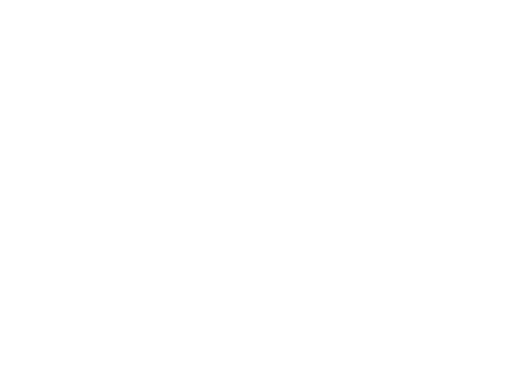
t = 0.00 s
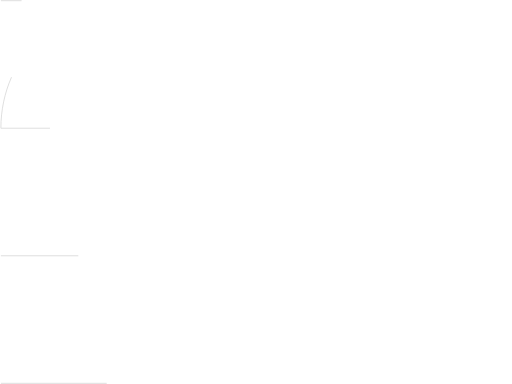
t = 0.63 s
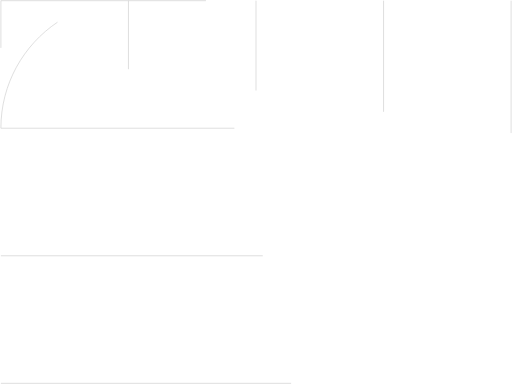
t = 1.35 s
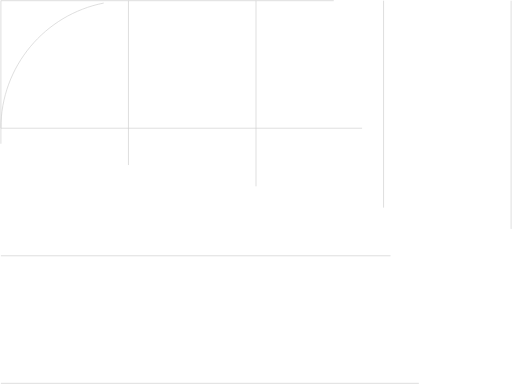
t = 1.85 s
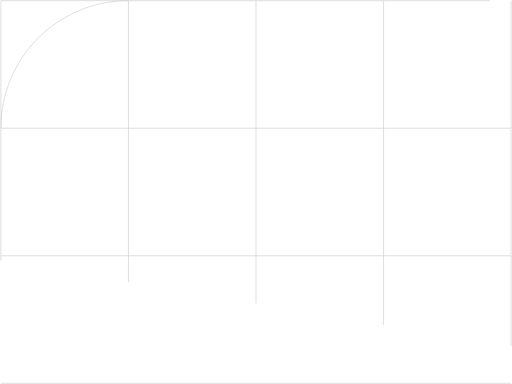
t = 2.46 s
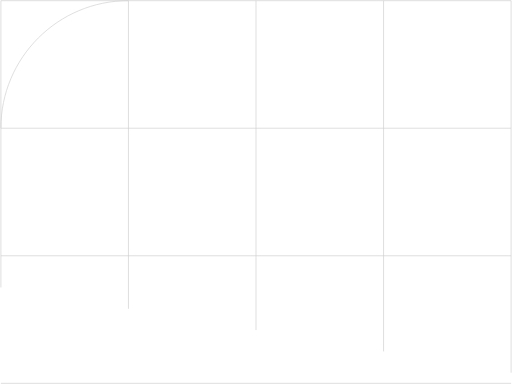
t = 2.60 s

The animated SVG that drew these frames (rendered in a browser with its animation timeline set to each time). Animation: 12 CSS @keyframes rules; one cycle of 3.70 s, repeats indefinitely.

<svg width="770" height="578" viewBox="0 0 770 578" fill="none" xmlns="http://www.w3.org/2000/svg" style="">
<path d="M1 193C1 86.9613 86.9613 1 193 1" stroke="#CFCFCF" class="venUzLiF_0"></path>
<path d="M1 577H769" stroke="#CFCFCF" class="venUzLiF_1"></path>
<path d="M1 385H769" stroke="#CFCFCF" class="venUzLiF_2"></path>
<path d="M1 193H769" stroke="#CFCFCF" class="venUzLiF_3"></path>
<path d="M1 1H769" stroke="#CFCFCF" class="venUzLiF_4"></path>
<path d="M769 1L769 577" stroke="#CFCFCF" class="venUzLiF_5"></path>
<path d="M577 1L577 577" stroke="#CFCFCF" class="venUzLiF_6"></path>
<path d="M385 1L385 577" stroke="#CFCFCF" class="venUzLiF_7"></path>
<path d="M193 1L193 577" stroke="#CFCFCF" class="venUzLiF_8"></path>
<path d="M1 1L0.999975 577" stroke="#CFCFCF" class="venUzLiF_9"></path>
<style data-made-with="vivus-instant">.venUzLiF_0{stroke-dasharray:302 304;stroke-dashoffset:303;animation:venUzLiF_draw_0 3700ms linear 0ms infinite,venUzLiF_fade 3700ms linear 0ms infinite;}.venUzLiF_1{stroke-dasharray:768 770;stroke-dashoffset:769;animation:venUzLiF_draw_1 3700ms linear 0ms infinite,venUzLiF_fade 3700ms linear 0ms infinite;}.venUzLiF_2{stroke-dasharray:768 770;stroke-dashoffset:769;animation:venUzLiF_draw_2 3700ms linear 0ms infinite,venUzLiF_fade 3700ms linear 0ms infinite;}.venUzLiF_3{stroke-dasharray:768 770;stroke-dashoffset:769;animation:venUzLiF_draw_3 3700ms linear 0ms infinite,venUzLiF_fade 3700ms linear 0ms infinite;}.venUzLiF_4{stroke-dasharray:768 770;stroke-dashoffset:769;animation:venUzLiF_draw_4 3700ms linear 0ms infinite,venUzLiF_fade 3700ms linear 0ms infinite;}.venUzLiF_5{stroke-dasharray:576 578;stroke-dashoffset:577;animation:venUzLiF_draw_5 3700ms linear 0ms infinite,venUzLiF_fade 3700ms linear 0ms infinite;}.venUzLiF_6{stroke-dasharray:576 578;stroke-dashoffset:577;animation:venUzLiF_draw_6 3700ms linear 0ms infinite,venUzLiF_fade 3700ms linear 0ms infinite;}.venUzLiF_7{stroke-dasharray:576 578;stroke-dashoffset:577;animation:venUzLiF_draw_7 3700ms linear 0ms infinite,venUzLiF_fade 3700ms linear 0ms infinite;}.venUzLiF_8{stroke-dasharray:576 578;stroke-dashoffset:577;animation:venUzLiF_draw_8 3700ms linear 0ms infinite,venUzLiF_fade 3700ms linear 0ms infinite;}.venUzLiF_9{stroke-dasharray:576 578;stroke-dashoffset:577;animation:venUzLiF_draw_9 3700ms linear 0ms infinite,venUzLiF_fade 3700ms linear 0ms infinite;}@keyframes venUzLiF_draw{100%{stroke-dashoffset:0;}}@keyframes venUzLiF_fade{0%{stroke-opacity:1;}86.48648648648648%{stroke-opacity:1;}100%{stroke-opacity:0;}}@keyframes venUzLiF_draw_0{2.7027027027027026%{stroke-dashoffset: 303}56.75675675675676%{ stroke-dashoffset: 0;}100%{ stroke-dashoffset: 0;}}@keyframes venUzLiF_draw_1{5.7057057057057055%{stroke-dashoffset: 769}59.75975975975977%{ stroke-dashoffset: 0;}100%{ stroke-dashoffset: 0;}}@keyframes venUzLiF_draw_2{8.70870870870871%{stroke-dashoffset: 769}62.76276276276276%{ stroke-dashoffset: 0;}100%{ stroke-dashoffset: 0;}}@keyframes venUzLiF_draw_3{11.711711711711713%{stroke-dashoffset: 769}65.76576576576578%{ stroke-dashoffset: 0;}100%{ stroke-dashoffset: 0;}}@keyframes venUzLiF_draw_4{14.714714714714717%{stroke-dashoffset: 769}68.76876876876877%{ stroke-dashoffset: 0;}100%{ stroke-dashoffset: 0;}}@keyframes venUzLiF_draw_5{17.71771771771772%{stroke-dashoffset: 577}71.77177177177178%{ stroke-dashoffset: 0;}100%{ stroke-dashoffset: 0;}}@keyframes venUzLiF_draw_6{20.720720720720724%{stroke-dashoffset: 577}74.77477477477478%{ stroke-dashoffset: 0;}100%{ stroke-dashoffset: 0;}}@keyframes venUzLiF_draw_7{23.723723723723726%{stroke-dashoffset: 577}77.77777777777779%{ stroke-dashoffset: 0;}100%{ stroke-dashoffset: 0;}}@keyframes venUzLiF_draw_8{26.726726726726728%{stroke-dashoffset: 577}80.78078078078077%{ stroke-dashoffset: 0;}100%{ stroke-dashoffset: 0;}}@keyframes venUzLiF_draw_9{29.72972972972973%{stroke-dashoffset: 577}83.78378378378379%{ stroke-dashoffset: 0;}100%{ stroke-dashoffset: 0;}}</style></svg>
